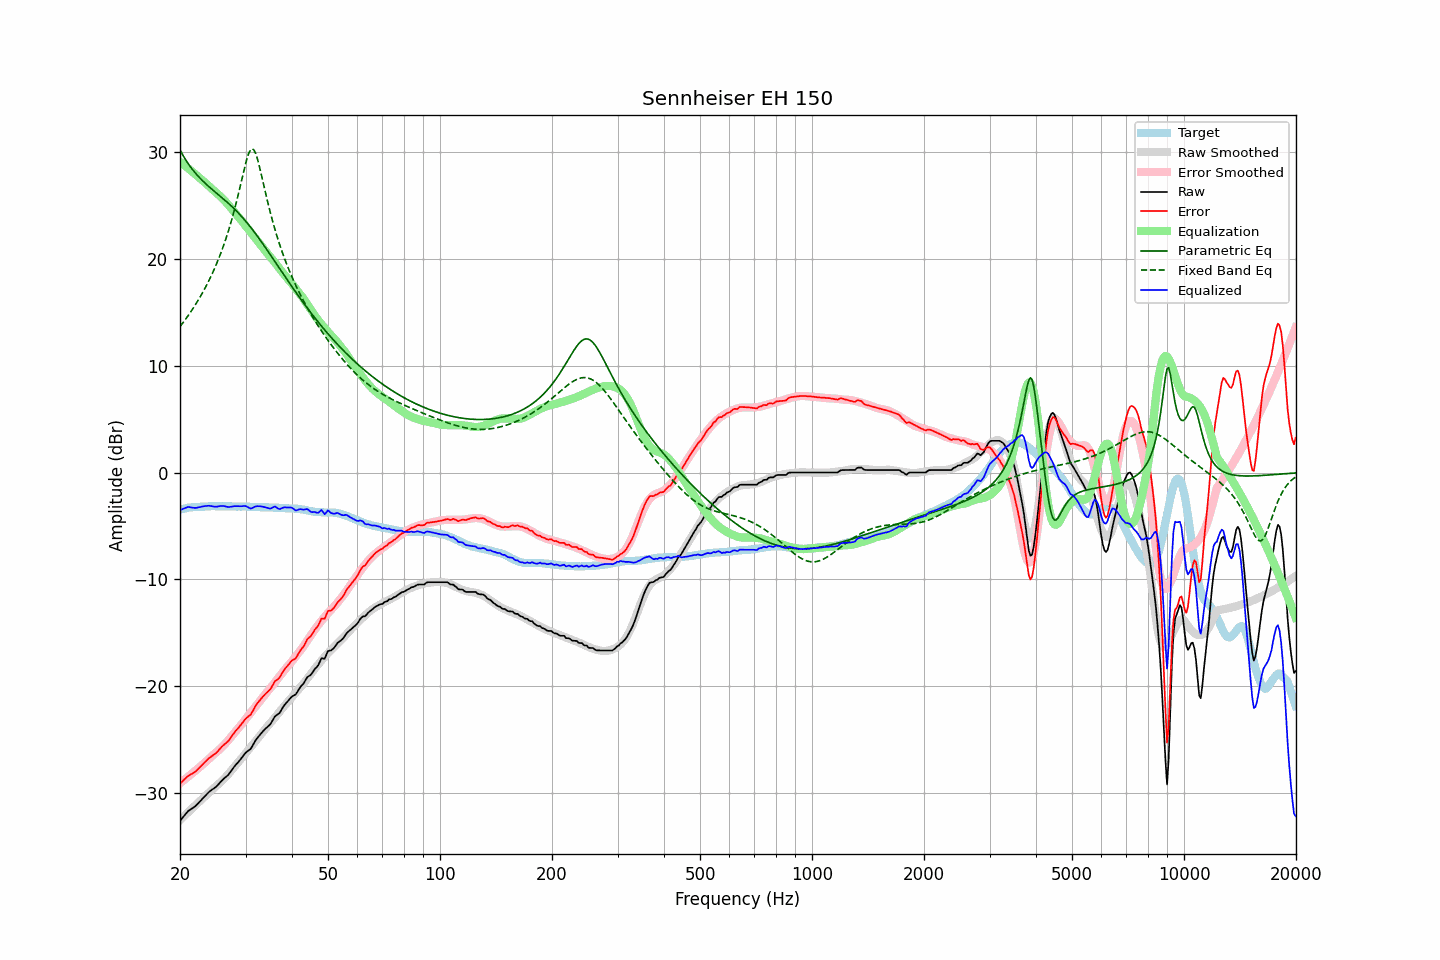

Values plotted in this chart, from the file beside it:
frequency, raw, error, smoothed, error_smoothed, equalization, parametric_eq, fixed_band_eq, equalized_raw, equalized_smoothed, target
20.00, -32.57, -29.10, -32.50, -29.05, 29.05, 30.16, 13.64, -3.52, -3.45, -3.47
20.20, -32.39, -28.96, -32.36, -28.93, 28.93, 29.88, 13.84, -3.46, -3.42, -3.43
20.40, -32.21, -28.81, -32.21, -28.81, 28.81, 29.61, 14.03, -3.39, -3.39, -3.40
20.61, -32.03, -28.66, -32.06, -28.70, 28.70, 29.36, 14.24, -3.34, -3.37, -3.37
20.81, -31.84, -28.51, -31.92, -28.57, 28.57, 29.13, 14.44, -3.26, -3.34, -3.33
21.02, -31.67, -28.38, -31.77, -28.45, 28.45, 28.90, 14.65, -3.22, -3.32, -3.29
21.23, -31.57, -28.29, -31.63, -28.33, 28.33, 28.69, 14.87, -3.24, -3.30, -3.28
21.44, -31.47, -28.21, -31.49, -28.21, 28.21, 28.48, 15.09, -3.26, -3.28, -3.26
21.66, -31.37, -28.13, -31.34, -28.08, 28.08, 28.29, 15.32, -3.29, -3.26, -3.24
21.87, -31.27, -28.04, -31.20, -27.96, 27.96, 28.10, 15.55, -3.31, -3.24, -3.23
22.09, -31.14, -27.92, -31.06, -27.83, 27.83, 27.92, 15.79, -3.31, -3.23, -3.22
22.31, -30.98, -27.76, -30.92, -27.70, 27.70, 27.75, 16.03, -3.28, -3.21, -3.22
22.54, -30.82, -27.61, -30.78, -27.57, 27.57, 27.59, 16.28, -3.25, -3.20, -3.21
22.76, -30.66, -27.46, -30.64, -27.45, 27.45, 27.44, 16.54, -3.21, -3.20, -3.20
22.99, -30.50, -27.30, -30.51, -27.32, 27.32, 27.29, 16.81, -3.18, -3.19, -3.20
23.22, -30.34, -27.15, -30.37, -27.19, 27.19, 27.14, 17.08, -3.15, -3.18, -3.19
23.45, -30.19, -27.01, -30.23, -27.06, 27.06, 27.00, 17.36, -3.13, -3.18, -3.18
23.69, -30.03, -26.86, -30.09, -26.92, 26.92, 26.86, 17.65, -3.12, -3.17, -3.17
23.92, -29.88, -26.72, -29.94, -26.77, 26.77, 26.73, 17.95, -3.10, -3.17, -3.16
24.16, -29.76, -26.61, -29.80, -26.63, 26.63, 26.60, 18.26, -3.13, -3.16, -3.15
24.40, -29.65, -26.51, -29.66, -26.50, 26.50, 26.47, 18.58, -3.15, -3.16, -3.14
24.65, -29.55, -26.40, -29.52, -26.37, 26.37, 26.34, 18.91, -3.18, -3.16, -3.15
24.89, -29.44, -26.28, -29.39, -26.24, 26.24, 26.21, 19.25, -3.20, -3.15, -3.15
25.14, -29.31, -26.16, -29.26, -26.11, 26.11, 26.09, 19.61, -3.20, -3.15, -3.15
25.39, -29.14, -25.98, -29.13, -25.98, 25.98, 25.96, 19.98, -3.16, -3.15, -3.15
25.65, -28.98, -25.83, -28.99, -25.84, 25.84, 25.84, 20.36, -3.15, -3.15, -3.15
25.91, -28.81, -25.64, -28.84, -25.69, 25.69, 25.71, 20.76, -3.12, -3.15, -3.17
26.16, -28.67, -25.51, -28.69, -25.54, 25.54, 25.59, 21.17, -3.13, -3.16, -3.16
26.43, -28.54, -25.38, -28.54, -25.38, 25.38, 25.46, 21.61, -3.16, -3.16, -3.16
26.69, -28.41, -25.25, -28.38, -25.22, 25.22, 25.32, 22.06, -3.19, -3.16, -3.16
26.96, -28.28, -25.12, -28.21, -25.04, 25.04, 25.19, 22.53, -3.24, -3.17, -3.16
27.23, -28.08, -24.92, -28.03, -24.86, 24.86, 25.05, 23.03, -3.22, -3.17, -3.16
27.50, -27.87, -24.71, -27.85, -24.68, 24.68, 24.91, 23.54, -3.19, -3.17, -3.16
27.77, -27.66, -24.48, -27.67, -24.49, 24.49, 24.77, 24.08, -3.16, -3.17, -3.17
28.05, -27.46, -24.29, -27.49, -24.31, 24.31, 24.62, 24.65, -3.15, -3.17, -3.17
28.33, -27.29, -24.10, -27.32, -24.14, 24.14, 24.47, 25.24, -3.15, -3.18, -3.19
28.62, -27.12, -23.94, -27.14, -23.97, 23.97, 24.32, 25.85, -3.16, -3.18, -3.18
28.90, -26.95, -23.77, -26.97, -23.79, 23.79, 24.16, 26.48, -3.16, -3.18, -3.18
29.19, -26.76, -23.57, -26.79, -23.60, 23.60, 23.99, 27.12, -3.15, -3.18, -3.19
29.48, -26.56, -23.38, -26.61, -23.42, 23.42, 23.83, 27.77, -3.14, -3.19, -3.18
29.78, -26.36, -23.18, -26.42, -23.23, 23.23, 23.65, 28.40, -3.13, -3.19, -3.18
30.08, -26.18, -23.00, -26.23, -23.04, 23.04, 23.48, 29.00, -3.15, -3.20, -3.18
30.38, -26.07, -22.87, -26.05, -22.85, 22.85, 23.29, 29.52, -3.22, -3.20, -3.20
30.68, -25.95, -22.75, -25.86, -22.66, 22.66, 23.11, 29.93, -3.29, -3.21, -3.20
30.99, -25.84, -22.63, -25.67, -22.46, 22.46, 22.92, 30.19, -3.38, -3.21, -3.21
31.30, -25.58, -22.37, -25.48, -22.27, 22.27, 22.73, 30.27, -3.32, -3.21, -3.21
31.61, -25.32, -22.11, -25.29, -22.07, 22.07, 22.53, 30.15, -3.25, -3.22, -3.21
31.93, -25.05, -21.82, -25.11, -21.88, 21.88, 22.33, 29.85, -3.17, -3.22, -3.23
32.24, -24.85, -21.60, -24.93, -21.70, 21.70, 22.12, 29.41, -3.15, -3.23, -3.24
32.57, -24.66, -21.42, -24.74, -21.51, 21.51, 21.92, 28.86, -3.15, -3.24, -3.24
32.89, -24.47, -21.23, -24.55, -21.31, 21.31, 21.71, 28.24, -3.16, -3.24, -3.24
33.22, -24.30, -21.06, -24.36, -21.11, 21.11, 21.49, 27.60, -3.19, -3.25, -3.24
33.55, -24.14, -20.89, -24.17, -20.92, 20.92, 21.28, 26.93, -3.22, -3.25, -3.25
33.89, -23.98, -20.73, -23.99, -20.73, 20.73, 21.06, 26.28, -3.25, -3.26, -3.25
34.23, -23.84, -20.59, -23.81, -20.55, 20.55, 20.84, 25.64, -3.29, -3.26, -3.25
34.57, -23.71, -20.45, -23.63, -20.37, 20.37, 20.62, 25.02, -3.34, -3.27, -3.26
34.92, -23.57, -20.30, -23.46, -20.19, 20.19, 20.40, 24.42, -3.38, -3.27, -3.27
35.27, -23.34, -20.07, -23.29, -20.02, 20.02, 20.18, 23.84, -3.33, -3.28, -3.27
35.62, -23.08, -19.80, -23.12, -19.84, 19.84, 19.96, 23.29, -3.25, -3.28, -3.28
35.97, -22.82, -19.53, -22.93, -19.65, 19.65, 19.73, 22.76, -3.17, -3.29, -3.29
... 635 more rows
